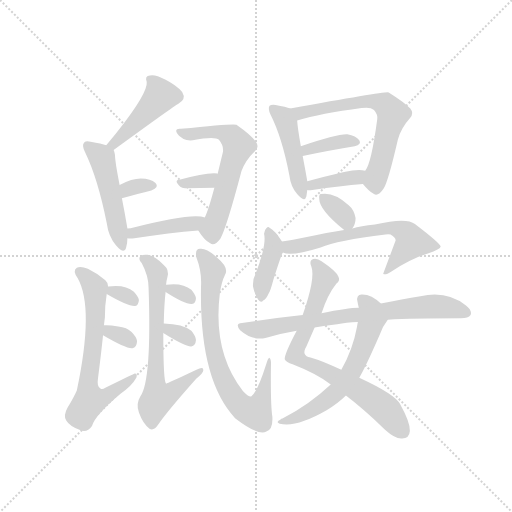
t = 0.00 s
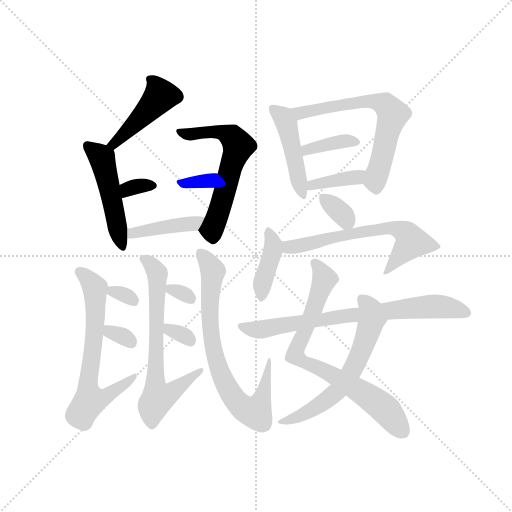
t = 3.00 s
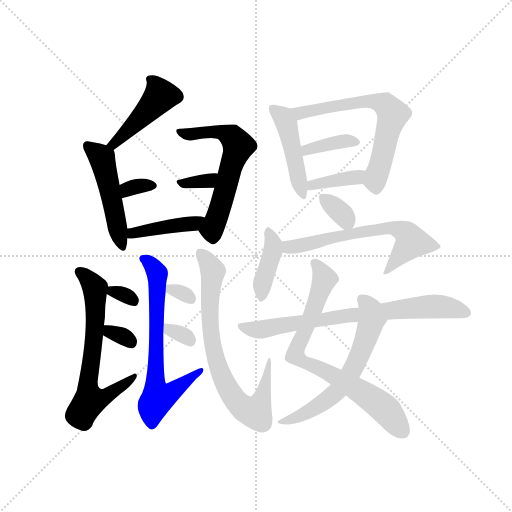
t = 5.99 s
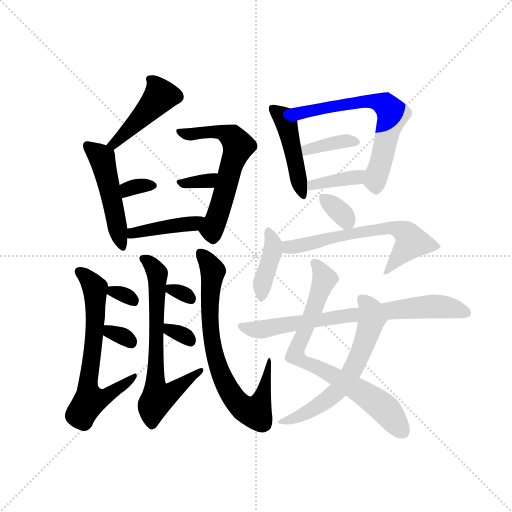
t = 8.99 s
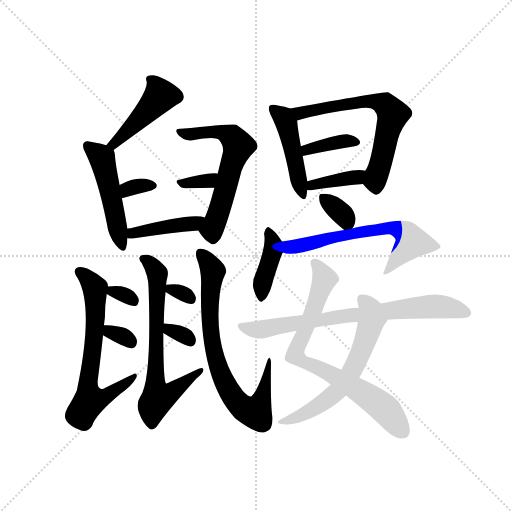
t = 11.98 s
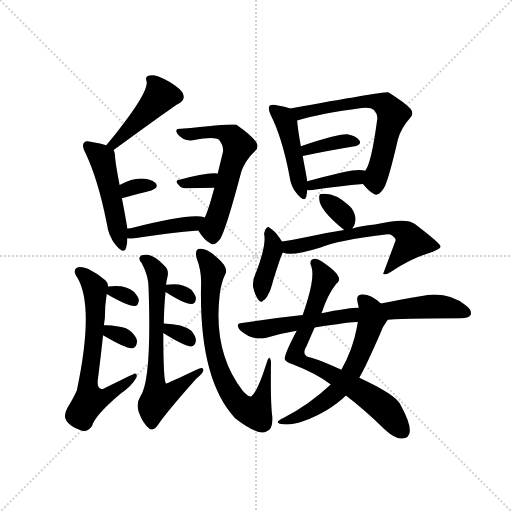
t = 14.98 s

The animated SVG that drew these frames (rendered in a browser with its animation timeline set to each time). Animation: 23 CSS @keyframes rules; one cycle of 14.98 s.

<svg version="1.1" viewBox="0 0 1024 1024" xmlns="http://www.w3.org/2000/svg">
  <g stroke="lightgray" stroke-dasharray="1,1" stroke-width="1" transform="scale(4, 4)">
    <line x1="0" y1="0" x2="256" y2="256"></line>
    <line x1="256" y1="0" x2="0" y2="256"></line>
    <line x1="128" y1="0" x2="128" y2="256"></line>
    <line x1="0" y1="128" x2="256" y2="128"></line>
  </g>
  <g transform="scale(0.92, -0.92) translate(60, -900)">
    <style type="text/css">
      
        @keyframes keyframes0 {
          from {
            stroke: blue;
            stroke-dashoffset: 450;
            stroke-width: 128;
          }
          59% {
            animation-timing-function: step-end;
            stroke: blue;
            stroke-dashoffset: 0;
            stroke-width: 128;
          }
          to {
            stroke: black;
            stroke-width: 1024;
          }
        }
        #make-me-a-hanzi-animation-0 {
          animation: keyframes0 0.6162109375s both;
          animation-delay: 0s;
          animation-timing-function: linear;
        }
      
        @keyframes keyframes1 {
          from {
            stroke: blue;
            stroke-dashoffset: 492;
            stroke-width: 128;
          }
          62% {
            animation-timing-function: step-end;
            stroke: blue;
            stroke-dashoffset: 0;
            stroke-width: 128;
          }
          to {
            stroke: black;
            stroke-width: 1024;
          }
        }
        #make-me-a-hanzi-animation-1 {
          animation: keyframes1 0.650390625s both;
          animation-delay: 0.6162109375s;
          animation-timing-function: linear;
        }
      
        @keyframes keyframes2 {
          from {
            stroke: blue;
            stroke-dashoffset: 324;
            stroke-width: 128;
          }
          51% {
            animation-timing-function: step-end;
            stroke: blue;
            stroke-dashoffset: 0;
            stroke-width: 128;
          }
          to {
            stroke: black;
            stroke-width: 1024;
          }
        }
        #make-me-a-hanzi-animation-2 {
          animation: keyframes2 0.513671875s both;
          animation-delay: 1.2666015625s;
          animation-timing-function: linear;
        }
      
        @keyframes keyframes3 {
          from {
            stroke: blue;
            stroke-dashoffset: 600;
            stroke-width: 128;
          }
          66% {
            animation-timing-function: step-end;
            stroke: blue;
            stroke-dashoffset: 0;
            stroke-width: 128;
          }
          to {
            stroke: black;
            stroke-width: 1024;
          }
        }
        #make-me-a-hanzi-animation-3 {
          animation: keyframes3 0.73828125s both;
          animation-delay: 1.7802734375s;
          animation-timing-function: linear;
        }
      
        @keyframes keyframes4 {
          from {
            stroke: blue;
            stroke-dashoffset: 332;
            stroke-width: 128;
          }
          52% {
            animation-timing-function: step-end;
            stroke: blue;
            stroke-dashoffset: 0;
            stroke-width: 128;
          }
          to {
            stroke: black;
            stroke-width: 1024;
          }
        }
        #make-me-a-hanzi-animation-4 {
          animation: keyframes4 0.5201822916666666s both;
          animation-delay: 2.5185546875s;
          animation-timing-function: linear;
        }
      
        @keyframes keyframes5 {
          from {
            stroke: blue;
            stroke-dashoffset: 419;
            stroke-width: 128;
          }
          58% {
            animation-timing-function: step-end;
            stroke: blue;
            stroke-dashoffset: 0;
            stroke-width: 128;
          }
          to {
            stroke: black;
            stroke-width: 1024;
          }
        }
        #make-me-a-hanzi-animation-5 {
          animation: keyframes5 0.5909830729166666s both;
          animation-delay: 3.0387369791666665s;
          animation-timing-function: linear;
        }
      
        @keyframes keyframes6 {
          from {
            stroke: blue;
            stroke-dashoffset: 665;
            stroke-width: 128;
          }
          68% {
            animation-timing-function: step-end;
            stroke: blue;
            stroke-dashoffset: 0;
            stroke-width: 128;
          }
          to {
            stroke: black;
            stroke-width: 1024;
          }
        }
        #make-me-a-hanzi-animation-6 {
          animation: keyframes6 0.7911783854166666s both;
          animation-delay: 3.629720052083333s;
          animation-timing-function: linear;
        }
      
        @keyframes keyframes7 {
          from {
            stroke: blue;
            stroke-dashoffset: 309;
            stroke-width: 128;
          }
          50% {
            animation-timing-function: step-end;
            stroke: blue;
            stroke-dashoffset: 0;
            stroke-width: 128;
          }
          to {
            stroke: black;
            stroke-width: 1024;
          }
        }
        #make-me-a-hanzi-animation-7 {
          animation: keyframes7 0.50146484375s both;
          animation-delay: 4.4208984375s;
          animation-timing-function: linear;
        }
      
        @keyframes keyframes8 {
          from {
            stroke: blue;
            stroke-dashoffset: 319;
            stroke-width: 128;
          }
          51% {
            animation-timing-function: step-end;
            stroke: blue;
            stroke-dashoffset: 0;
            stroke-width: 128;
          }
          to {
            stroke: black;
            stroke-width: 1024;
          }
        }
        #make-me-a-hanzi-animation-8 {
          animation: keyframes8 0.5096028645833334s both;
          animation-delay: 4.92236328125s;
          animation-timing-function: linear;
        }
      
        @keyframes keyframes9 {
          from {
            stroke: blue;
            stroke-dashoffset: 683;
            stroke-width: 128;
          }
          69% {
            animation-timing-function: step-end;
            stroke: blue;
            stroke-dashoffset: 0;
            stroke-width: 128;
          }
          to {
            stroke: black;
            stroke-width: 1024;
          }
        }
        #make-me-a-hanzi-animation-9 {
          animation: keyframes9 0.8058268229166666s both;
          animation-delay: 5.431966145833333s;
          animation-timing-function: linear;
        }
      
        @keyframes keyframes10 {
          from {
            stroke: blue;
            stroke-dashoffset: 308;
            stroke-width: 128;
          }
          50% {
            animation-timing-function: step-end;
            stroke: blue;
            stroke-dashoffset: 0;
            stroke-width: 128;
          }
          to {
            stroke: black;
            stroke-width: 1024;
          }
        }
        #make-me-a-hanzi-animation-10 {
          animation: keyframes10 0.5006510416666666s both;
          animation-delay: 6.23779296875s;
          animation-timing-function: linear;
        }
      
        @keyframes keyframes11 {
          from {
            stroke: blue;
            stroke-dashoffset: 318;
            stroke-width: 128;
          }
          51% {
            animation-timing-function: step-end;
            stroke: blue;
            stroke-dashoffset: 0;
            stroke-width: 128;
          }
          to {
            stroke: black;
            stroke-width: 1024;
          }
        }
        #make-me-a-hanzi-animation-11 {
          animation: keyframes11 0.5087890625s both;
          animation-delay: 6.738444010416667s;
          animation-timing-function: linear;
        }
      
        @keyframes keyframes12 {
          from {
            stroke: blue;
            stroke-dashoffset: 755;
            stroke-width: 128;
          }
          71% {
            animation-timing-function: step-end;
            stroke: blue;
            stroke-dashoffset: 0;
            stroke-width: 128;
          }
          to {
            stroke: black;
            stroke-width: 1024;
          }
        }
        #make-me-a-hanzi-animation-12 {
          animation: keyframes12 0.8644205729166666s both;
          animation-delay: 7.247233072916667s;
          animation-timing-function: linear;
        }
      
        @keyframes keyframes13 {
          from {
            stroke: blue;
            stroke-dashoffset: 459;
            stroke-width: 128;
          }
          60% {
            animation-timing-function: step-end;
            stroke: blue;
            stroke-dashoffset: 0;
            stroke-width: 128;
          }
          to {
            stroke: black;
            stroke-width: 1024;
          }
        }
        #make-me-a-hanzi-animation-13 {
          animation: keyframes13 0.62353515625s both;
          animation-delay: 8.111653645833334s;
          animation-timing-function: linear;
        }
      
        @keyframes keyframes14 {
          from {
            stroke: blue;
            stroke-dashoffset: 643;
            stroke-width: 128;
          }
          68% {
            animation-timing-function: step-end;
            stroke: blue;
            stroke-dashoffset: 0;
            stroke-width: 128;
          }
          to {
            stroke: black;
            stroke-width: 1024;
          }
        }
        #make-me-a-hanzi-animation-14 {
          animation: keyframes14 0.7732747395833334s both;
          animation-delay: 8.735188802083334s;
          animation-timing-function: linear;
        }
      
        @keyframes keyframes15 {
          from {
            stroke: blue;
            stroke-dashoffset: 372;
            stroke-width: 128;
          }
          55% {
            animation-timing-function: step-end;
            stroke: blue;
            stroke-dashoffset: 0;
            stroke-width: 128;
          }
          to {
            stroke: black;
            stroke-width: 1024;
          }
        }
        #make-me-a-hanzi-animation-15 {
          animation: keyframes15 0.552734375s both;
          animation-delay: 9.508463541666668s;
          animation-timing-function: linear;
        }
      
        @keyframes keyframes16 {
          from {
            stroke: blue;
            stroke-dashoffset: 376;
            stroke-width: 128;
          }
          55% {
            animation-timing-function: step-end;
            stroke: blue;
            stroke-dashoffset: 0;
            stroke-width: 128;
          }
          to {
            stroke: black;
            stroke-width: 1024;
          }
        }
        #make-me-a-hanzi-animation-16 {
          animation: keyframes16 0.5559895833333334s both;
          animation-delay: 10.061197916666668s;
          animation-timing-function: linear;
        }
      
        @keyframes keyframes17 {
          from {
            stroke: blue;
            stroke-dashoffset: 342;
            stroke-width: 128;
          }
          53% {
            animation-timing-function: step-end;
            stroke: blue;
            stroke-dashoffset: 0;
            stroke-width: 128;
          }
          to {
            stroke: black;
            stroke-width: 1024;
          }
        }
        #make-me-a-hanzi-animation-17 {
          animation: keyframes17 0.5283203125s both;
          animation-delay: 10.617187500000002s;
          animation-timing-function: linear;
        }
      
        @keyframes keyframes18 {
          from {
            stroke: blue;
            stroke-dashoffset: 398;
            stroke-width: 128;
          }
          56% {
            animation-timing-function: step-end;
            stroke: blue;
            stroke-dashoffset: 0;
            stroke-width: 128;
          }
          to {
            stroke: black;
            stroke-width: 1024;
          }
        }
        #make-me-a-hanzi-animation-18 {
          animation: keyframes18 0.5738932291666666s both;
          animation-delay: 11.145507812500002s;
          animation-timing-function: linear;
        }
      
        @keyframes keyframes19 {
          from {
            stroke: blue;
            stroke-dashoffset: 635;
            stroke-width: 128;
          }
          67% {
            animation-timing-function: step-end;
            stroke: blue;
            stroke-dashoffset: 0;
            stroke-width: 128;
          }
          to {
            stroke: black;
            stroke-width: 1024;
          }
        }
        #make-me-a-hanzi-animation-19 {
          animation: keyframes19 0.7667643229166666s both;
          animation-delay: 11.719401041666668s;
          animation-timing-function: linear;
        }
      
        @keyframes keyframes20 {
          from {
            stroke: blue;
            stroke-dashoffset: 763;
            stroke-width: 128;
          }
          71% {
            animation-timing-function: step-end;
            stroke: blue;
            stroke-dashoffset: 0;
            stroke-width: 128;
          }
          to {
            stroke: black;
            stroke-width: 1024;
          }
        }
        #make-me-a-hanzi-animation-20 {
          animation: keyframes20 0.8709309895833334s both;
          animation-delay: 12.486165364583334s;
          animation-timing-function: linear;
        }
      
        @keyframes keyframes21 {
          from {
            stroke: blue;
            stroke-dashoffset: 621;
            stroke-width: 128;
          }
          67% {
            animation-timing-function: step-end;
            stroke: blue;
            stroke-dashoffset: 0;
            stroke-width: 128;
          }
          to {
            stroke: black;
            stroke-width: 1024;
          }
        }
        #make-me-a-hanzi-animation-21 {
          animation: keyframes21 0.75537109375s both;
          animation-delay: 13.357096354166668s;
          animation-timing-function: linear;
        }
      
        @keyframes keyframes22 {
          from {
            stroke: blue;
            stroke-dashoffset: 752;
            stroke-width: 128;
          }
          71% {
            animation-timing-function: step-end;
            stroke: blue;
            stroke-dashoffset: 0;
            stroke-width: 128;
          }
          to {
            stroke: black;
            stroke-width: 1024;
          }
        }
        #make-me-a-hanzi-animation-22 {
          animation: keyframes22 0.8619791666666666s both;
          animation-delay: 14.112467447916668s;
          animation-timing-function: linear;
        }
      
    </style>
    
      <path d="M 187 574 Q 323 673 327 674 Q 346 684 336 700 Q 323 715 299 727 Q 277 739 266 736 Q 254 735 259 722 Q 262 698 192 610 L 171 584 C 152 561 163 556 187 574 Z" fill="lightgray"></path>
    
      <path d="M 217 403 Q 211 439 205 469 L 200 498 Q 190 549 190 563 Q 189 570 187 574 C 185 579 185 579 171 584 Q 161 588 137 592 Q 127 595 123 590 Q 117 584 125 569 Q 153 511 172 415 Q 176 385 192 367 Q 210 346 214 361 Q 217 370 217 382 L 217 403 Z" fill="lightgray"></path>
    
      <path d="M 205 469 Q 241 479 269 486 Q 287 493 278 502 Q 268 512 246 512 Q 227 512 200 498 C 173 484 176 461 205 469 Z" fill="lightgray"></path>
    
      <path d="M 371 399 Q 384 378 397 371 Q 406 364 419 381 Q 432 403 465 528 Q 474 552 494 571 Q 504 580 497 591 Q 487 606 454 629 Q 448 632 333 620 Q 320 621 324 612 Q 327 605 339 598 Q 346 594 359 595 Q 407 604 416 596 Q 428 581 424 567 L 413 522 L 406 492 Q 393 443 385 427 C 373 399 370 401 371 399 Z" fill="lightgray"></path>
    
      <path d="M 413 522 Q 414 523 413 523 Q 389 526 330 509 Q 317 508 332 494 Q 336 490 346 491 Q 379 492 406 492 C 436 492 437 505 413 522 Z" fill="lightgray"></path>
    
      <path d="M 385 427 Q 361 439 224 404 Q 220 404 217 403 C 187 398 187 385 217 382 Q 223 381 232 382 Q 310 394 371 399 C 401 402 413 417 385 427 Z" fill="lightgray"></path>
    
      <path d="M 166 193 Q 167 202 168 209 Q 168 237 172 261 L 175 277 Q 175 286 169 291 Q 150 307 131 316 Q 115 322 107 318 Q 97 312 109 295 Q 145 231 107 51 Q 100 35 87 14 Q 77 -4 84 -14 Q 91 -26 114 -35 Q 129 -42 140 -26 Q 147 -2 202 44 Q 226 60 236 78 Q 240 88 233 88 Q 232 88 169 57 Q 163 53 159 55 Q 150 58 153 77 Q 160 132 164 171 L 166 193 Z" fill="lightgray"></path>
    
      <path d="M 172 261 Q 220 233 234 235 Q 241 236 242 248 Q 241 255 231 266 Q 212 282 175 277 C 150 274 150 274 172 261 Z" fill="lightgray"></path>
    
      <path d="M 164 171 Q 215 141 228 143 Q 237 144 238 158 Q 237 167 226 178 Q 216 188 197 190 Q 178 194 166 193 C 136 191 138 186 164 171 Z" fill="lightgray"></path>
    
      <path d="M 296 197 Q 297 240 300 265 L 301 281 Q 302 291 304 298 Q 308 314 297 323 Q 276 344 261 346 Q 251 347 246 344 Q 239 338 248 328 Q 263 300 263 274 Q 270 73 245 38 Q 235 22 242 3 Q 251 -22 265 -32 Q 274 -38 284 -23 Q 303 5 367 77 Q 382 89 382 95 Q 383 105 367 96 Q 304 66 301 66 Q 295 70 295 176 L 296 197 Z" fill="lightgray"></path>
    
      <path d="M 300 265 Q 342 238 357 239 Q 366 240 366 252 Q 365 259 356 270 Q 337 286 301 281 C 279 278 279 278 300 265 Z" fill="lightgray"></path>
    
      <path d="M 295 176 Q 343 146 356 147 Q 365 148 366 161 Q 365 170 356 181 Q 338 196 296 197 C 266 198 270 192 295 176 Z" fill="lightgray"></path>
    
      <path d="M 377 277 Q 373 75 451 -9 Q 502 -48 519 -38 Q 534 -34 532 -5 Q 528 19 529 104 Q 530 119 526 122 Q 523 123 519 109 Q 500 48 486 38 Q 480 37 468 50 Q 402 135 418 263 Q 422 288 429 302 Q 439 318 411 341 Q 389 360 376 359 Q 363 360 367 340 Q 379 309 377 277 Z" fill="lightgray"></path>
    
      <path d="M 571 664 Q 562 668 539 672 Q 529 673 526 670 Q 522 664 528 651 Q 553 602 569 519 Q 572 494 586 478 Q 602 459 606 473 Q 607 479 608 487 L 608 506 Q 605 524 598 561 L 594 582 Q 587 622 586 638 C 584 659 584 659 571 664 Z" fill="lightgray"></path>
    
      <path d="M 729 500 Q 742 484 753 478 Q 762 472 774 490 Q 784 506 805 597 Q 812 622 831 643 Q 841 653 832 664 Q 820 677 785 699 Q 781 702 571 664 C 541 659 557 630 586 638 Q 637 653 726 665 Q 745 668 753 661 Q 762 651 760 640 Q 747 543 734 529 C 722 507 722 507 729 500 Z" fill="lightgray"></path>
    
      <path d="M 598 561 Q 662 574 711 582 Q 727 586 721 595 Q 714 605 695 608 Q 673 609 594 582 C 566 572 569 555 598 561 Z" fill="lightgray"></path>
    
      <path d="M 608 487 Q 611 486 619 487 Q 680 496 729 500 C 759 502 763 523 734 529 Q 718 533 688 526 Q 645 516 608 506 C 579 498 578 490 608 487 Z" fill="lightgray"></path>
    
      <path d="M 706 403 Q 713 413 713 426 Q 710 444 698 454 Q 665 484 637 478 Q 633 477 634 468 Q 634 444 687 401 L 688 400 C 698 391 698 391 706 403 Z" fill="lightgray"></path>
    
      <path d="M 553 375 Q 538 399 526 405 Q 523 408 519 404 Q 515 401 514 392 Q 520 368 496 306 Q 489 293 490 277 Q 493 261 501 249 Q 508 240 512 247 Q 518 248 524 262 Q 528 268 534 291 Q 552 348 555 351 C 561 363 561 363 553 375 Z" fill="lightgray"></path>
    
      <path d="M 555 351 Q 573 342 637 362 Q 673 377 778 390 Q 784 391 789 390 Q 801 383 800 377 L 773 305 Q 777 301 791 310 Q 834 338 870 349 Q 898 358 898 364 Q 897 371 842 413 Q 824 428 755 412 Q 724 409 706 403 L 688 400 Q 651 394 607 385 Q 579 379 553 375 C 523 370 526 357 555 351 Z" fill="lightgray"></path>
    
      <path d="M 639 219 Q 652 259 671 283 Q 680 290 676 298 Q 672 310 639 332 Q 630 339 621 337 Q 611 334 617 320 Q 626 295 598 215 L 585 181 Q 558 130 559 119 Q 562 112 576 108 Q 630 87 659 64 L 692 40 Q 729 12 777 -34 Q 798 -53 812 -53 Q 830 -54 831 -37 Q 832 -19 810 21 Q 801 42 721 79 L 682 96 Q 643 115 615 123 Q 594 127 606 147 L 624 188 L 639 219 Z" fill="lightgray"></path>
    
      <path d="M 768 240 Q 747 261 726 260 Q 714 259 717 245 Q 718 239 720 231 L 718 200 Q 717 196 716 189 Q 707 140 682 96 L 659 64 Q 611 19 554 -10 Q 551 -10 550 -12 Q 538 -18 548 -21 Q 584 -30 650 8 Q 675 23 692 40 L 721 79 Q 733 98 765 171 Q 771 190 783 205 C 792 218 790 220 768 240 Z" fill="lightgray"></path>
    
      <path d="M 783 205 Q 837 208 942 208 Q 958 208 963 215 Q 967 225 953 236 Q 911 269 854 256 Q 815 250 768 240 L 720 231 Q 696 231 639 219 L 598 215 Q 534 208 466 198 Q 450 197 462 182 Q 489 158 519 166 Q 550 175 585 181 L 624 188 Q 646 192 673 195 Q 692 199 718 200 L 783 205 Z" fill="lightgray"></path>
    
    
      <clipPath id="make-me-a-hanzi-clip-0">
        <path d="M 187 574 Q 323 673 327 674 Q 346 684 336 700 Q 323 715 299 727 Q 277 739 266 736 Q 254 735 259 722 Q 262 698 192 610 L 171 584 C 152 561 163 556 187 574 Z"></path>
      </clipPath>
      <path clip-path="url(#make-me-a-hanzi-clip-0)" d="M 271 725 L 287 690 L 198 598 L 195 588 L 178 586" fill="none" id="make-me-a-hanzi-animation-0" stroke-dasharray="322 644" stroke-linecap="round"></path>
    
      <clipPath id="make-me-a-hanzi-clip-1">
        <path d="M 217 403 Q 211 439 205 469 L 200 498 Q 190 549 190 563 Q 189 570 187 574 C 185 579 185 579 171 584 Q 161 588 137 592 Q 127 595 123 590 Q 117 584 125 569 Q 153 511 172 415 Q 176 385 192 367 Q 210 346 214 361 Q 217 370 217 382 L 217 403 Z"></path>
      </clipPath>
      <path clip-path="url(#make-me-a-hanzi-clip-1)" d="M 131 583 L 162 556 L 204 366" fill="none" id="make-me-a-hanzi-animation-1" stroke-dasharray="364 728" stroke-linecap="round"></path>
    
      <clipPath id="make-me-a-hanzi-clip-2">
        <path d="M 205 469 Q 241 479 269 486 Q 287 493 278 502 Q 268 512 246 512 Q 227 512 200 498 C 173 484 176 461 205 469 Z"></path>
      </clipPath>
      <path clip-path="url(#make-me-a-hanzi-clip-2)" d="M 210 477 L 218 489 L 234 494 L 271 496" fill="none" id="make-me-a-hanzi-animation-2" stroke-dasharray="196 392" stroke-linecap="round"></path>
    
      <clipPath id="make-me-a-hanzi-clip-3">
        <path d="M 371 399 Q 384 378 397 371 Q 406 364 419 381 Q 432 403 465 528 Q 474 552 494 571 Q 504 580 497 591 Q 487 606 454 629 Q 448 632 333 620 Q 320 621 324 612 Q 327 605 339 598 Q 346 594 359 595 Q 407 604 416 596 Q 428 581 424 567 L 413 522 L 406 492 Q 393 443 385 427 C 373 399 370 401 371 399 Z"></path>
      </clipPath>
      <path clip-path="url(#make-me-a-hanzi-clip-3)" d="M 332 612 L 429 611 L 446 601 L 458 583 L 403 408 L 404 386" fill="none" id="make-me-a-hanzi-animation-3" stroke-dasharray="472 944" stroke-linecap="round"></path>
    
      <clipPath id="make-me-a-hanzi-clip-4">
        <path d="M 413 522 Q 414 523 413 523 Q 389 526 330 509 Q 317 508 332 494 Q 336 490 346 491 Q 379 492 406 492 C 436 492 437 505 413 522 Z"></path>
      </clipPath>
      <path clip-path="url(#make-me-a-hanzi-clip-4)" d="M 341 503 L 394 507 L 407 515 L 408 523" fill="none" id="make-me-a-hanzi-animation-4" stroke-dasharray="204 408" stroke-linecap="round"></path>
    
      <clipPath id="make-me-a-hanzi-clip-5">
        <path d="M 385 427 Q 361 439 224 404 Q 220 404 217 403 C 187 398 187 385 217 382 Q 223 381 232 382 Q 310 394 371 399 C 401 402 413 417 385 427 Z"></path>
      </clipPath>
      <path clip-path="url(#make-me-a-hanzi-clip-5)" d="M 221 398 L 229 393 L 380 421" fill="none" id="make-me-a-hanzi-animation-5" stroke-dasharray="291 582" stroke-linecap="round"></path>
    
      <clipPath id="make-me-a-hanzi-clip-6">
        <path d="M 166 193 Q 167 202 168 209 Q 168 237 172 261 L 175 277 Q 175 286 169 291 Q 150 307 131 316 Q 115 322 107 318 Q 97 312 109 295 Q 145 231 107 51 Q 100 35 87 14 Q 77 -4 84 -14 Q 91 -26 114 -35 Q 129 -42 140 -26 Q 147 -2 202 44 Q 226 60 236 78 Q 240 88 233 88 Q 232 88 169 57 Q 163 53 159 55 Q 150 58 153 77 Q 160 132 164 171 L 166 193 Z"></path>
      </clipPath>
      <path clip-path="url(#make-me-a-hanzi-clip-6)" d="M 113 309 L 146 275 L 145 166 L 130 58 L 135 29 L 168 38 L 234 83" fill="none" id="make-me-a-hanzi-animation-6" stroke-dasharray="537 1074" stroke-linecap="round"></path>
    
      <clipPath id="make-me-a-hanzi-clip-7">
        <path d="M 172 261 Q 220 233 234 235 Q 241 236 242 248 Q 241 255 231 266 Q 212 282 175 277 C 150 274 150 274 172 261 Z"></path>
      </clipPath>
      <path clip-path="url(#make-me-a-hanzi-clip-7)" d="M 184 271 L 231 246" fill="none" id="make-me-a-hanzi-animation-7" stroke-dasharray="181 362" stroke-linecap="round"></path>
    
      <clipPath id="make-me-a-hanzi-clip-8">
        <path d="M 164 171 Q 215 141 228 143 Q 237 144 238 158 Q 237 167 226 178 Q 216 188 197 190 Q 178 194 166 193 C 136 191 138 186 164 171 Z"></path>
      </clipPath>
      <path clip-path="url(#make-me-a-hanzi-clip-8)" d="M 173 187 L 180 176 L 201 171 L 225 155" fill="none" id="make-me-a-hanzi-animation-8" stroke-dasharray="191 382" stroke-linecap="round"></path>
    
      <clipPath id="make-me-a-hanzi-clip-9">
        <path d="M 296 197 Q 297 240 300 265 L 301 281 Q 302 291 304 298 Q 308 314 297 323 Q 276 344 261 346 Q 251 347 246 344 Q 239 338 248 328 Q 263 300 263 274 Q 270 73 245 38 Q 235 22 242 3 Q 251 -22 265 -32 Q 274 -38 284 -23 Q 303 5 367 77 Q 382 89 382 95 Q 383 105 367 96 Q 304 66 301 66 Q 295 70 295 176 L 296 197 Z"></path>
      </clipPath>
      <path clip-path="url(#make-me-a-hanzi-clip-9)" d="M 253 337 L 282 305 L 278 57 L 283 35 L 321 52 L 353 75 L 358 87 L 369 87 L 374 94" fill="none" id="make-me-a-hanzi-animation-9" stroke-dasharray="555 1110" stroke-linecap="round"></path>
    
      <clipPath id="make-me-a-hanzi-clip-10">
        <path d="M 300 265 Q 342 238 357 239 Q 366 240 366 252 Q 365 259 356 270 Q 337 286 301 281 C 279 278 279 278 300 265 Z"></path>
      </clipPath>
      <path clip-path="url(#make-me-a-hanzi-clip-10)" d="M 310 276 L 315 268 L 354 251" fill="none" id="make-me-a-hanzi-animation-10" stroke-dasharray="180 360" stroke-linecap="round"></path>
    
      <clipPath id="make-me-a-hanzi-clip-11">
        <path d="M 295 176 Q 343 146 356 147 Q 365 148 366 161 Q 365 170 356 181 Q 338 196 296 197 C 266 198 270 192 295 176 Z"></path>
      </clipPath>
      <path clip-path="url(#make-me-a-hanzi-clip-11)" d="M 305 191 L 310 181 L 341 170 L 354 158" fill="none" id="make-me-a-hanzi-animation-11" stroke-dasharray="190 380" stroke-linecap="round"></path>
    
      <clipPath id="make-me-a-hanzi-clip-12">
        <path d="M 377 277 Q 373 75 451 -9 Q 502 -48 519 -38 Q 534 -34 532 -5 Q 528 19 529 104 Q 530 119 526 122 Q 523 123 519 109 Q 500 48 486 38 Q 480 37 468 50 Q 402 135 418 263 Q 422 288 429 302 Q 439 318 411 341 Q 389 360 376 359 Q 363 360 367 340 Q 379 309 377 277 Z"></path>
      </clipPath>
      <path clip-path="url(#make-me-a-hanzi-clip-12)" d="M 376 347 L 403 311 L 395 208 L 412 109 L 439 48 L 477 8 L 497 6 L 504 19 L 526 110" fill="none" id="make-me-a-hanzi-animation-12" stroke-dasharray="627 1254" stroke-linecap="round"></path>
    
      <clipPath id="make-me-a-hanzi-clip-13">
        <path d="M 571 664 Q 562 668 539 672 Q 529 673 526 670 Q 522 664 528 651 Q 553 602 569 519 Q 572 494 586 478 Q 602 459 606 473 Q 607 479 608 487 L 608 506 Q 605 524 598 561 L 594 582 Q 587 622 586 638 C 584 659 584 659 571 664 Z"></path>
      </clipPath>
      <path clip-path="url(#make-me-a-hanzi-clip-13)" d="M 533 665 L 562 633 L 596 477" fill="none" id="make-me-a-hanzi-animation-13" stroke-dasharray="331 662" stroke-linecap="round"></path>
    
      <clipPath id="make-me-a-hanzi-clip-14">
        <path d="M 729 500 Q 742 484 753 478 Q 762 472 774 490 Q 784 506 805 597 Q 812 622 831 643 Q 841 653 832 664 Q 820 677 785 699 Q 781 702 571 664 C 541 659 557 630 586 638 Q 637 653 726 665 Q 745 668 753 661 Q 762 651 760 640 Q 747 543 734 529 C 722 507 722 507 729 500 Z"></path>
      </clipPath>
      <path clip-path="url(#make-me-a-hanzi-clip-14)" d="M 586 664 L 601 655 L 615 662 L 739 680 L 780 670 L 794 652 L 757 517 L 758 493" fill="none" id="make-me-a-hanzi-animation-14" stroke-dasharray="515 1030" stroke-linecap="round"></path>
    
      <clipPath id="make-me-a-hanzi-clip-15">
        <path d="M 598 561 Q 662 574 711 582 Q 727 586 721 595 Q 714 605 695 608 Q 673 609 594 582 C 566 572 569 555 598 561 Z"></path>
      </clipPath>
      <path clip-path="url(#make-me-a-hanzi-clip-15)" d="M 605 568 L 609 577 L 628 582 L 685 593 L 713 591" fill="none" id="make-me-a-hanzi-animation-15" stroke-dasharray="244 488" stroke-linecap="round"></path>
    
      <clipPath id="make-me-a-hanzi-clip-16">
        <path d="M 608 487 Q 611 486 619 487 Q 680 496 729 500 C 759 502 763 523 734 529 Q 718 533 688 526 Q 645 516 608 506 C 579 498 578 490 608 487 Z"></path>
      </clipPath>
      <path clip-path="url(#make-me-a-hanzi-clip-16)" d="M 614 492 L 619 498 L 715 515 L 727 523" fill="none" id="make-me-a-hanzi-animation-16" stroke-dasharray="248 496" stroke-linecap="round"></path>
    
      <clipPath id="make-me-a-hanzi-clip-17">
        <path d="M 706 403 Q 713 413 713 426 Q 710 444 698 454 Q 665 484 637 478 Q 633 477 634 468 Q 634 444 687 401 L 688 400 C 698 391 698 391 706 403 Z"></path>
      </clipPath>
      <path clip-path="url(#make-me-a-hanzi-clip-17)" d="M 643 471 L 685 434 L 692 405" fill="none" id="make-me-a-hanzi-animation-17" stroke-dasharray="214 428" stroke-linecap="round"></path>
    
      <clipPath id="make-me-a-hanzi-clip-18">
        <path d="M 553 375 Q 538 399 526 405 Q 523 408 519 404 Q 515 401 514 392 Q 520 368 496 306 Q 489 293 490 277 Q 493 261 501 249 Q 508 240 512 247 Q 518 248 524 262 Q 528 268 534 291 Q 552 348 555 351 C 561 363 561 363 553 375 Z"></path>
      </clipPath>
      <path clip-path="url(#make-me-a-hanzi-clip-18)" d="M 524 395 L 534 356 L 510 283 L 508 258" fill="none" id="make-me-a-hanzi-animation-18" stroke-dasharray="270 540" stroke-linecap="round"></path>
    
      <clipPath id="make-me-a-hanzi-clip-19">
        <path d="M 555 351 Q 573 342 637 362 Q 673 377 778 390 Q 784 391 789 390 Q 801 383 800 377 L 773 305 Q 777 301 791 310 Q 834 338 870 349 Q 898 358 898 364 Q 897 371 842 413 Q 824 428 755 412 Q 724 409 706 403 L 688 400 Q 651 394 607 385 Q 579 379 553 375 C 523 370 526 357 555 351 Z"></path>
      </clipPath>
      <path clip-path="url(#make-me-a-hanzi-clip-19)" d="M 561 370 L 577 364 L 736 398 L 788 406 L 805 402 L 826 390 L 835 374 L 783 312 L 777 312" fill="none" id="make-me-a-hanzi-animation-19" stroke-dasharray="507 1014" stroke-linecap="round"></path>
    
      <clipPath id="make-me-a-hanzi-clip-20">
        <path d="M 639 219 Q 652 259 671 283 Q 680 290 676 298 Q 672 310 639 332 Q 630 339 621 337 Q 611 334 617 320 Q 626 295 598 215 L 585 181 Q 558 130 559 119 Q 562 112 576 108 Q 630 87 659 64 L 692 40 Q 729 12 777 -34 Q 798 -53 812 -53 Q 830 -54 831 -37 Q 832 -19 810 21 Q 801 42 721 79 L 682 96 Q 643 115 615 123 Q 594 127 606 147 L 624 188 L 639 219 Z"></path>
      </clipPath>
      <path clip-path="url(#make-me-a-hanzi-clip-20)" d="M 625 327 L 645 292 L 582 128 L 590 118 L 667 83 L 739 40 L 775 13 L 815 -38" fill="none" id="make-me-a-hanzi-animation-20" stroke-dasharray="635 1270" stroke-linecap="round"></path>
    
      <clipPath id="make-me-a-hanzi-clip-21">
        <path d="M 768 240 Q 747 261 726 260 Q 714 259 717 245 Q 718 239 720 231 L 718 200 Q 717 196 716 189 Q 707 140 682 96 L 659 64 Q 611 19 554 -10 Q 551 -10 550 -12 Q 538 -18 548 -21 Q 584 -30 650 8 Q 675 23 692 40 L 721 79 Q 733 98 765 171 Q 771 190 783 205 C 792 218 790 220 768 240 Z"></path>
      </clipPath>
      <path clip-path="url(#make-me-a-hanzi-clip-21)" d="M 726 250 L 746 227 L 749 211 L 732 152 L 701 86 L 674 50 L 631 17 L 588 -7 L 554 -18" fill="none" id="make-me-a-hanzi-animation-21" stroke-dasharray="493 986" stroke-linecap="round"></path>
    
      <clipPath id="make-me-a-hanzi-clip-22">
        <path d="M 783 205 Q 837 208 942 208 Q 958 208 963 215 Q 967 225 953 236 Q 911 269 854 256 Q 815 250 768 240 L 720 231 Q 696 231 639 219 L 598 215 Q 534 208 466 198 Q 450 197 462 182 Q 489 158 519 166 Q 550 175 585 181 L 624 188 Q 646 192 673 195 Q 692 199 718 200 L 783 205 Z"></path>
      </clipPath>
      <path clip-path="url(#make-me-a-hanzi-clip-22)" d="M 464 190 L 499 183 L 683 213 L 879 234 L 925 230 L 954 220" fill="none" id="make-me-a-hanzi-animation-22" stroke-dasharray="624 1248" stroke-linecap="round"></path>
    
  </g>
</svg>
